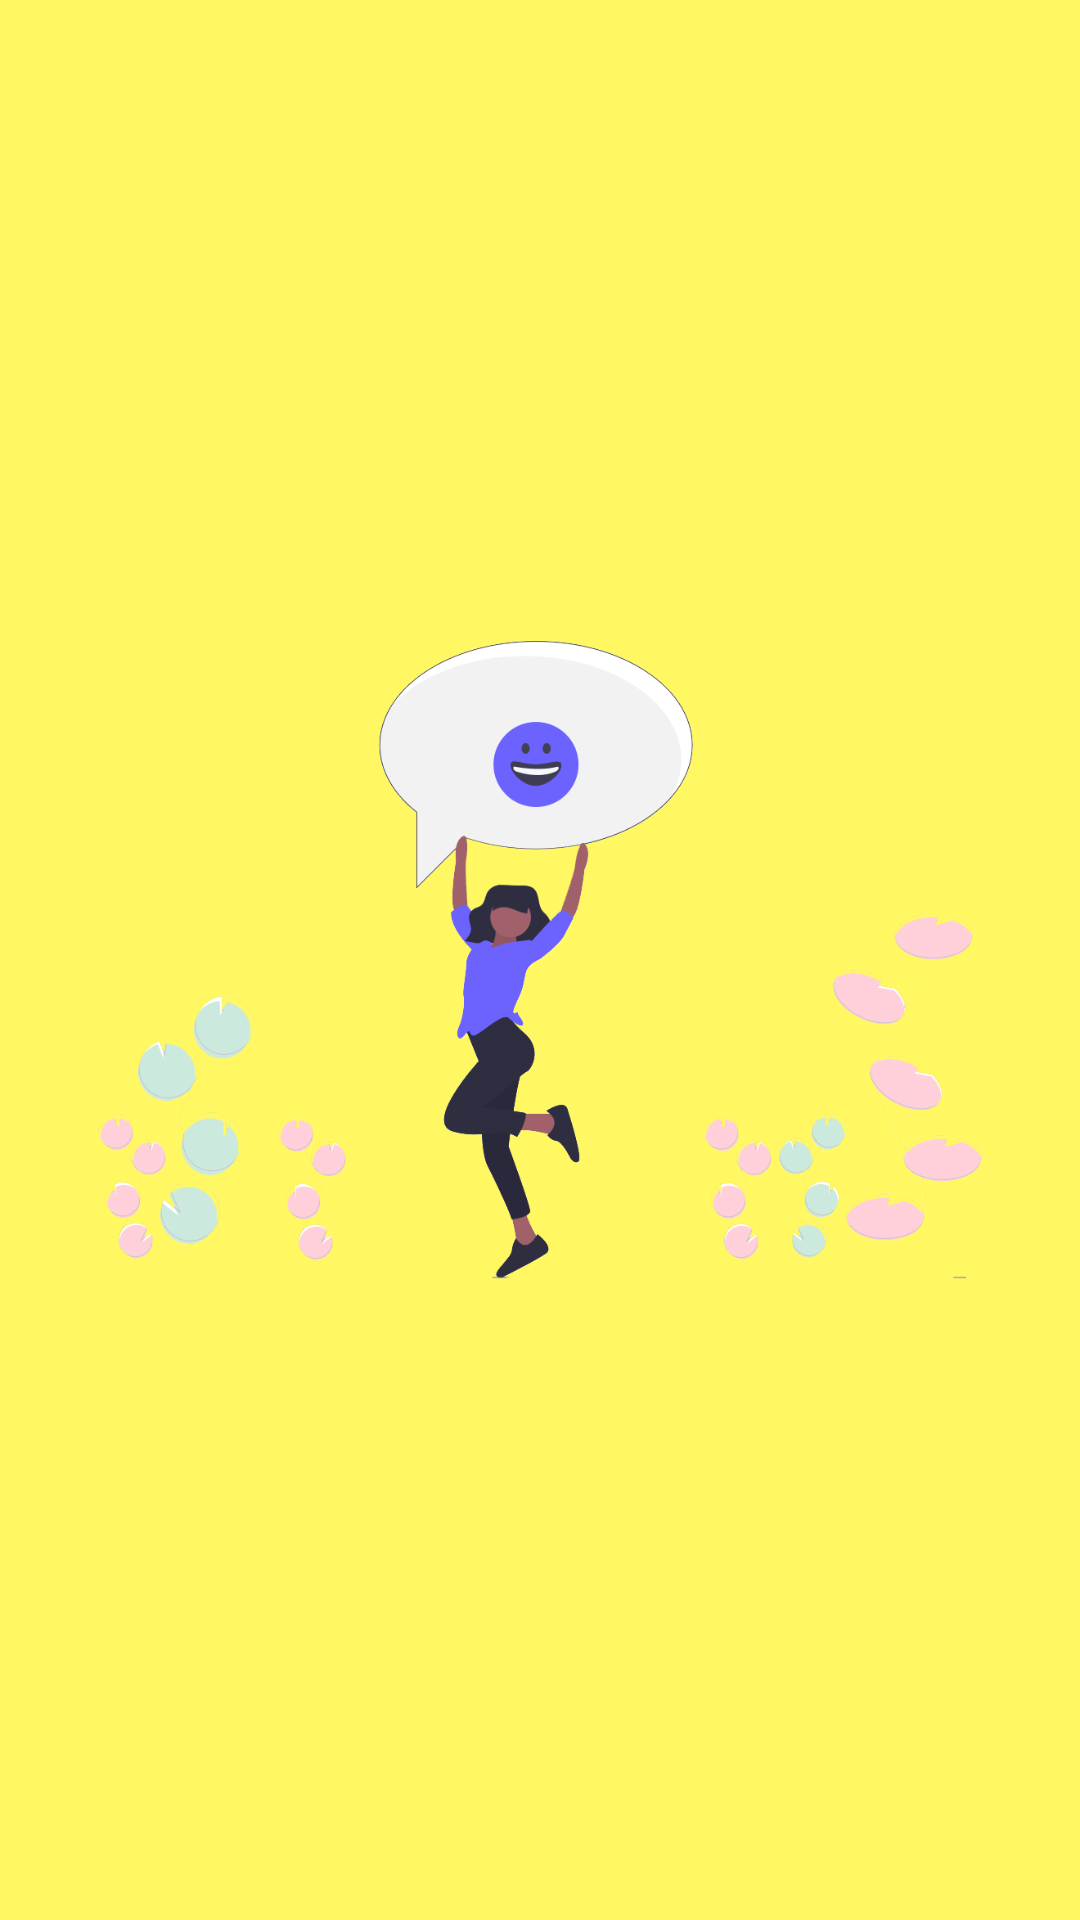

Reconstruct the res/layout file that produces this screen, plus the resources it refers to.
<!-- AndroidManifest.xml: application theme Theme.FragmentProject -->
<!-- res/layout/fragment_second.xml -->
<?xml version="1.0" encoding="utf-8"?>
<FrameLayout
    xmlns:android="http://schemas.android.com/apk/res/android"
    xmlns:tools="http://schemas.android.com/tools"
    android:layout_width="match_parent"
    android:layout_height="match_parent"
    android:background="@color/jaune"
    tools:context=".SecondFragment">


    <ImageView
        android:id="@+id/imageView2"
        android:layout_width="wrap_content"
        android:layout_height="wrap_content"
        android:src="@drawable/undraw" />
</FrameLayout>
<!-- resources referenced by this layout -->
<resources>
  <color name="jaune">#fff863</color>
  <!-- drawable undraw: png bitmap (drawable, 97443 bytes) -->
  <style name="Theme.FragmentProject" parent="Theme.MaterialComponents.DayNight.DarkActionBar">
          
          <item name="colorPrimary">@color/purple_500</item>
          <item name="colorPrimaryVariant">@color/purple_700</item>
          <item name="colorOnPrimary">@color/white</item>
          
          <item name="colorSecondary">@color/teal_200</item>
          <item name="colorSecondaryVariant">@color/teal_700</item>
          <item name="colorOnSecondary">@color/black</item>
          
          <item name="android:statusBarColor" tools:targetApi="l">?attr/colorPrimaryVariant</item>
          
      </style>
  <color name="purple_500">#FF6200EE</color>
  <color name="purple_700">#FF3700B3</color>
  <color name="white">#FFFFFFFF</color>
  <color name="teal_200">#FF03DAC5</color>
  <color name="teal_700">#FF018786</color>
  <color name="black">#FF000000</color>
</resources>
